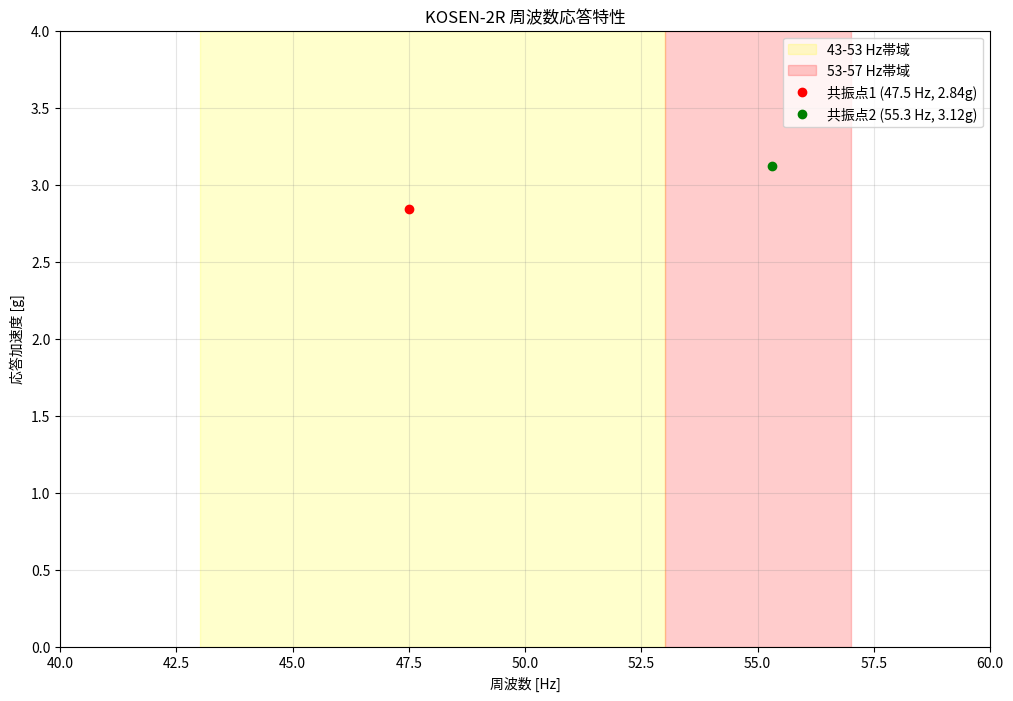

The matplotlib source for this figure:
import matplotlib.pyplot as plt
import numpy as np

# データの生成
freq = np.linspace(40.0, 60.0, 1000)
response = np.zeros_like(freq)

# 2つの共振ピークを持つ応答関数の生成
def response_function(f, f_n, zeta, amp):
    return amp / np.sqrt((1 - (f/f_n)**2)**2 + (2*zeta*f/f_n)**2)

# リードミファイルの仕様に基づく設定
# 47.5 Hzと55.3 Hzの2つの共振ピーク
# 伝達率: 1.89 (43-53Hz帯域) と 2.08 (53-57Hz帯域)
response += response_function(freq, 47.5, 0.02, 2.84)  # 1次共振
response += response_function(freq, 55.3, 0.02, 3.12)  # 2次共振

# プロットの作成
plt.figure(figsize=(12, 8))
plt.plot(freq, response, 'b-', linewidth=0.5)  # 線を細くして見やすく

# グリッド設定
plt.grid(True, which='both', color='gray', linestyle='-', alpha=0.2)

# 重要な周波数帯域のハイライト
plt.axvspan(43, 53, alpha=0.2, color='yellow', label='43-53 Hz帯域')
plt.axvspan(53, 57, alpha=0.2, color='red', label='53-57 Hz帯域')

# 共振ピークの表示
plt.plot(47.5, 2.84, 'ro', label='共振点1 (47.5 Hz, 2.84g)')
plt.plot(55.3, 3.12, 'go', label='共振点2 (55.3 Hz, 3.12g)')

# グラフの装飾
plt.xlabel('周波数 [Hz]')
plt.ylabel('応答加速度 [g]')
plt.title('KOSEN-2R 周波数応答特性')
plt.legend(loc='upper right')

# 軸の範囲設定
plt.xlim(40.0, 60.0)
plt.ylim(0.0, 4.0)

# x軸の目盛り設定
plt.xticks(np.arange(40.0, 60.1, 2.5))

# グラフの保存
plt.savefig('frequency_response.png', dpi=300, bbox_inches='tight', 
            facecolor='white', edgecolor='none')
plt.close()
